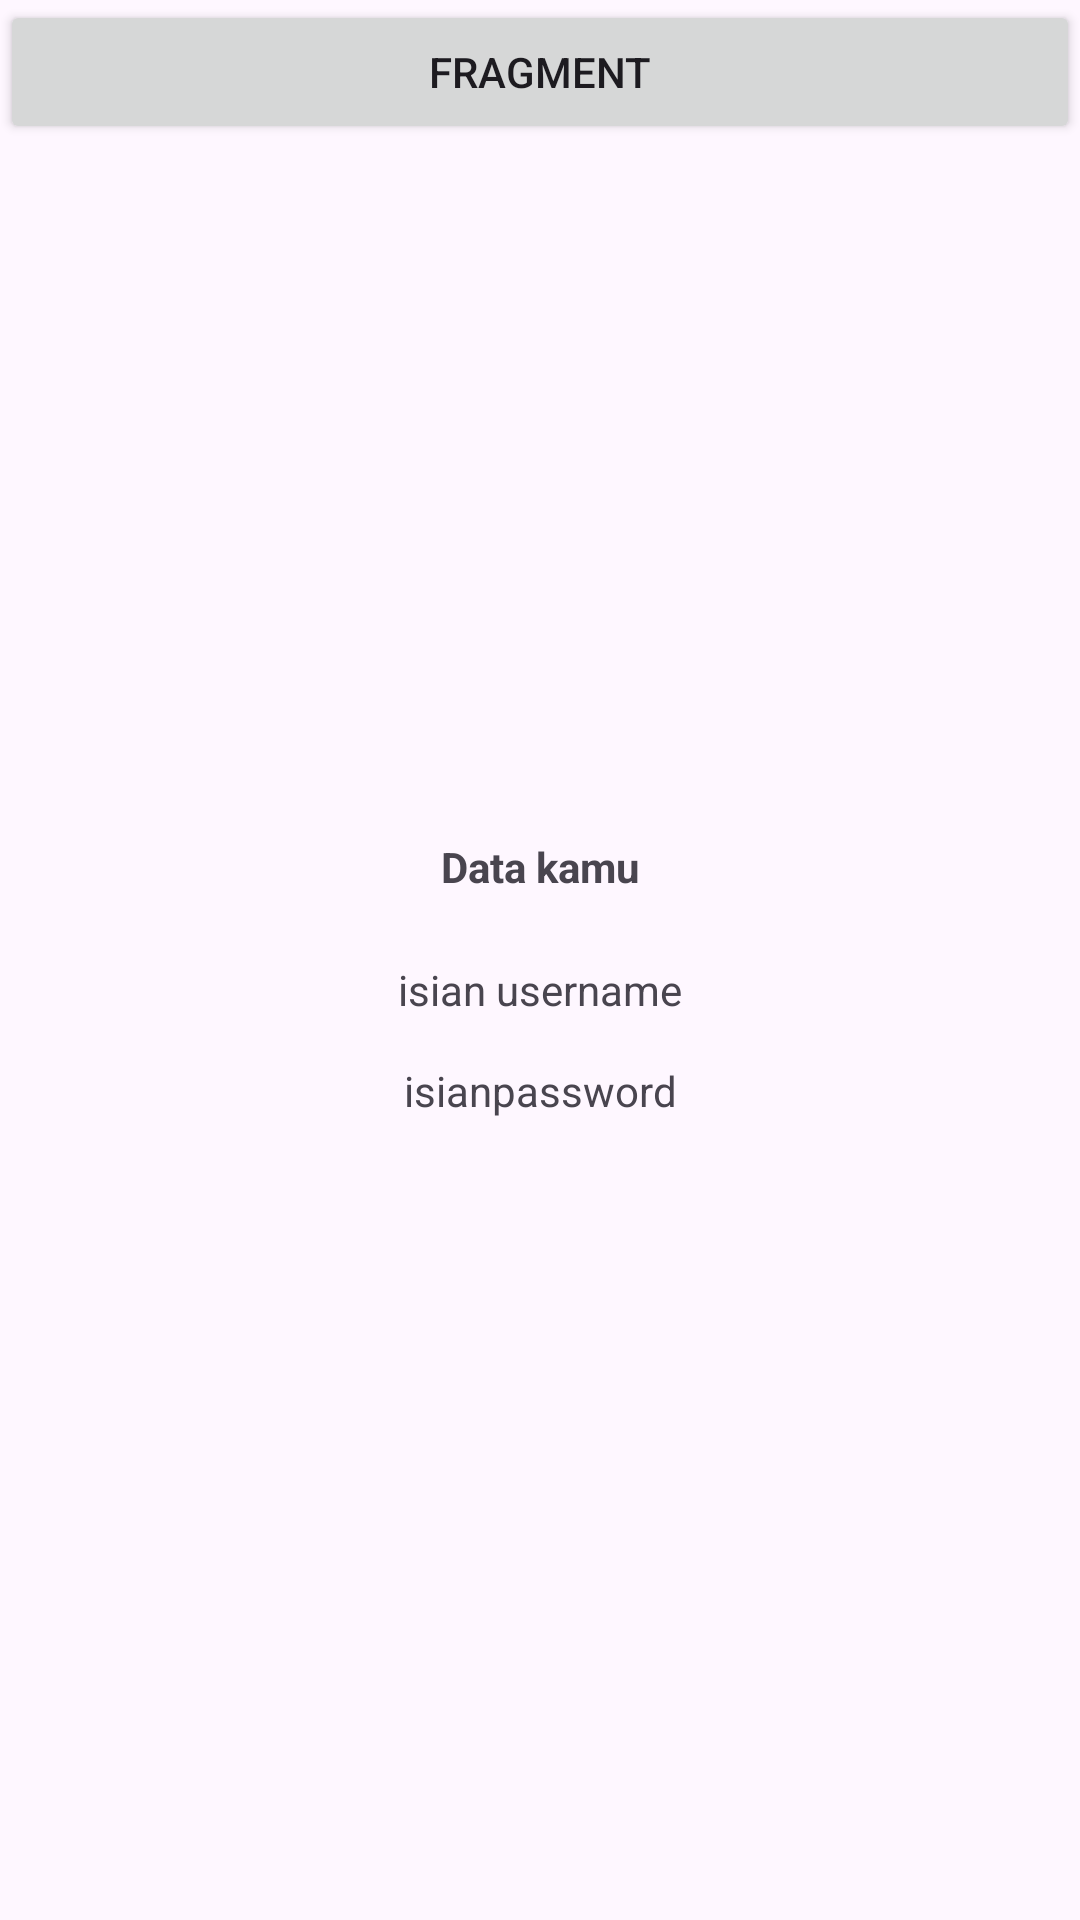

Here is an Android app screen rendered from its layout file. Give the layout XML and the strings, colors and styles it references.
<!-- AndroidManifest.xml: application theme Theme.Da4f -->
<!-- res/layout/activity_main.xml -->
<?xml version="1.0" encoding="utf-8"?>
<androidx.constraintlayout.widget.ConstraintLayout xmlns:android="http://schemas.android.com/apk/res/android"
    xmlns:app="http://schemas.android.com/apk/res-auto"
    xmlns:tools="http://schemas.android.com/tools"
    android:layout_width="match_parent"
    android:layout_height="match_parent"
    tools:context=".MainActivity">

    <TextView
        android:layout_width="wrap_content"
        android:layout_height="wrap_content"
        android:text="Data kamu"
        android:textStyle="bold"
        app:layout_constraintBottom_toBottomOf="parent"
        app:layout_constraintEnd_toEndOf="parent"
        app:layout_constraintStart_toStartOf="parent"
        app:layout_constraintTop_toTopOf="parent"
        app:layout_constraintVertical_bias="0.45" />

    <TextView
        android:id="@+id/tvmain"
        android:layout_width="wrap_content"
        android:layout_height="wrap_content"
        android:text="isian username"
        app:layout_constraintBottom_toBottomOf="parent"
        app:layout_constraintEnd_toEndOf="parent"
        app:layout_constraintStart_toStartOf="parent"
        app:layout_constraintTop_toTopOf="parent"
        app:layout_constraintVertical_bias="0.516" />

    <TextView
        android:id="@+id/tvmain2"
        android:layout_width="wrap_content"
        android:layout_height="wrap_content"
        android:text="isianpassword"
        app:layout_constraintBottom_toBottomOf="parent"
        app:layout_constraintEnd_toEndOf="parent"
        app:layout_constraintStart_toStartOf="parent"
        app:layout_constraintTop_toTopOf="parent"
        app:layout_constraintVertical_bias="0.57" />

    <Button
        android:id="@+id/btn_fragment"
        android:layout_width="match_parent"
        android:layout_height="wrap_content"
        android:text="fragment"
        tools:layout_editor_absoluteX="0dp"
        tools:layout_editor_absoluteY="478dp" />

</androidx.constraintlayout.widget.ConstraintLayout>
<!-- resources referenced by this layout -->
<resources>
  <style name="Theme.Da4f" parent="Base.Theme.Da4f" />
  <style name="Base.Theme.Da4f" parent="Theme.Material3.DayNight.NoActionBar">
          
          
      </style>
</resources>
